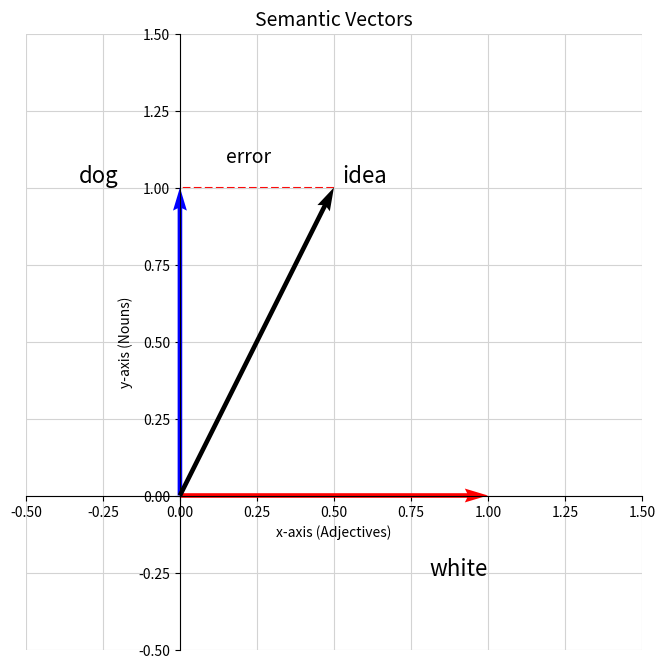

Reproduce this figure in Python.
import matplotlib.pyplot as plt
import numpy as np

# Create the plot
fig, ax = plt.subplots(figsize=(8, 8))
ax.set_aspect('equal', adjustable='box')
ax.grid(True, linestyle='-', color='lightgray', zorder=0)

# Define the vectors
vector_white = np.array([1, 0])
vector_dog = np.array([0, 1])
vector_idea = np.array([0.5, 1])

# Plot the vectors with labels
ax.quiver(0, 0, vector_white[0], vector_white[1], angles='xy', scale_units='xy', scale=1, color='red', linewidth=2, zorder=2)
ax.text(vector_white[0], vector_white[1] - 0.2, 'white', fontsize=16, ha='right', va='top')

ax.quiver(0, 0, vector_dog[0], vector_dog[1], angles='xy', scale_units='xy', scale=1, color='blue', linewidth=2, zorder=2)
ax.text(vector_dog[0] - 0.2, vector_dog[1], 'dog', fontsize=16, ha='right', va='bottom')

ax.quiver(0, 0, vector_idea[0], vector_idea[1], angles='xy', scale_units='xy', scale=1, color='black', linewidth=2, zorder=2)
ax.text(vector_idea[0] + 0.1, vector_idea[1] + 0.0, 'idea', fontsize=16, ha='center', va='bottom')


# Calculate and plot the projection of "idea" onto "dog"
# Formula: proj_v(u) = ((u dot v) / ||v||^2) * v
dot_product = np.dot(vector_idea, vector_dog)
dog_norm_squared = np.sum(vector_dog**2)
projection_scalar = dot_product / dog_norm_squared
projection_vector = projection_scalar * vector_dog

# Draw the dashed projection line from "idea" to the "dog" vector
ax.plot([vector_idea[0], projection_vector[0]], [vector_idea[1], projection_vector[1]], 'r--', linewidth=1.5, zorder=1)
ax.text((vector_idea[0] + projection_vector[0]) / 2 - 0.1, (vector_idea[1] + projection_vector[1]) / 2 + 0.1, 'error', fontsize=14, ha='left', va='center')


# Set the limits and labels
ax.set_xlim(-0.5, 1.5)
ax.set_ylim(-0.5, 1.5)
ax.set_title('Semantic Vectors', fontsize=14)
ax.set_xlabel('x-axis (Adjectives)')
ax.set_ylabel('y-axis (Nouns)')

# Set spines and ticks
ax.spines['left'].set_position('zero')
ax.spines['bottom'].set_position('zero')
ax.spines['right'].set_color('none')
ax.spines['top'].set_color('none')

plt.show()
